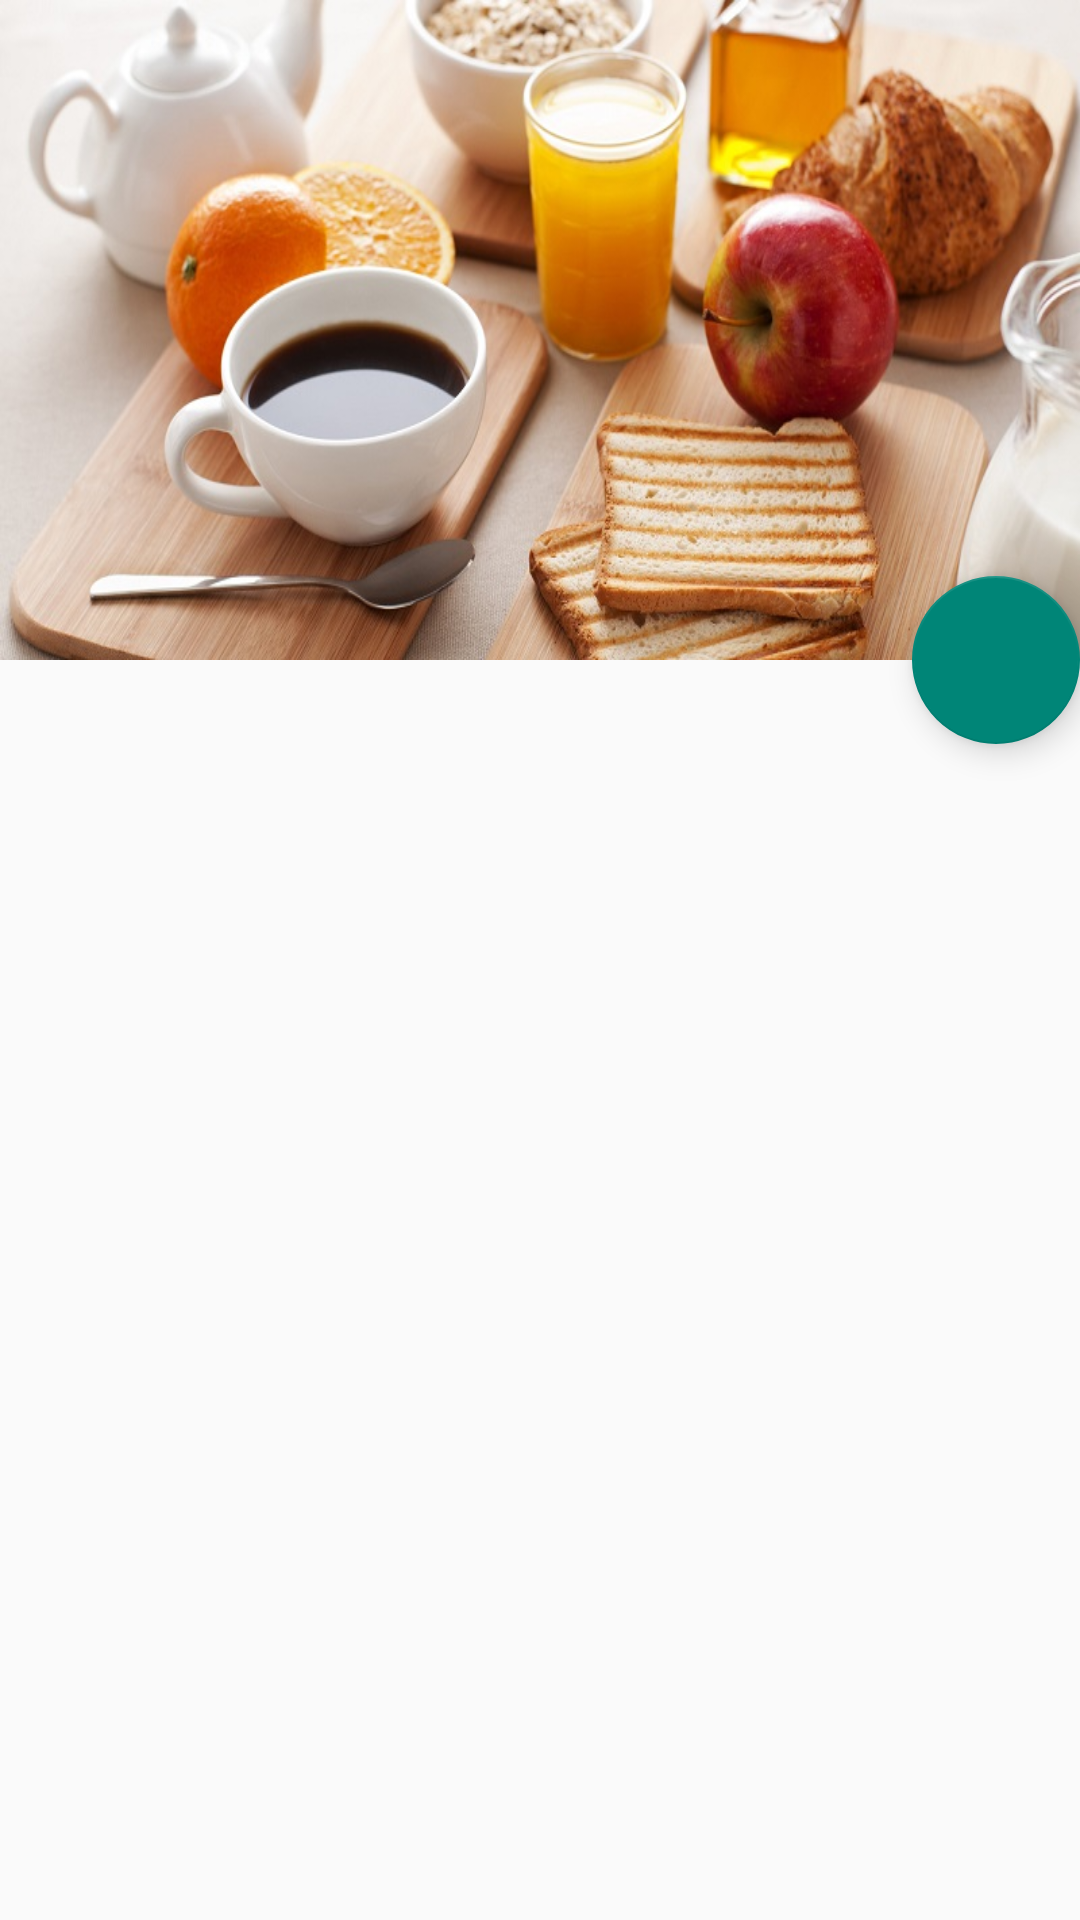

Produce the Android XML layout that renders to this screen, including the resource entries it uses.
<!-- AndroidManifest.xml: application theme AppTheme -->
<!-- res/layout/breakfast.xml -->
<android.support.design.widget.CoordinatorLayout
    android:layout_height="match_parent"
    android:layout_width="match_parent"
    xmlns:app="http://schemas.android.com/apk/res-auto"
    android:orientation="vertical"
    xmlns:android="http://schemas.android.com/apk/res/android" >

    <android.support.design.widget.AppBarLayout
        android:id="@+id/app_bar_layout"
        android:layout_width="match_parent"
        android:layout_height="wrap_content"
        android:theme="@style/ThemeOverlay.AppCompat.Dark.ActionBar"
        android:fitsSystemWindows="true">

        <android.support.design.widget.CollapsingToolbarLayout
            android:id="@+id/mCollapsingToolbar"
            android:layout_width="match_parent"
            android:layout_height="match_parent"
            app:layout_scrollFlags="scroll|exitUntilCollapsed"
            app:contentScrim="?attr/colorPrimary"
            app:expandedTitleMarginStart="48dp"
            app:expandedTitleMarginEnd="64dp"
            android:fitsSystemWindows="true">
            <ImageView
                android:id="@+id/header"
                android:layout_width="wrap_content"
                android:layout_height="220dp"
                android:background="@drawable/breakfast_3"
                android:fitsSystemWindows="true"
                app:layout_collapseMode="parallax" />

            <android.support.v7.widget.Toolbar
                android:id="@+id/mToolbar"
                android:layout_width="match_parent"
                android:layout_height="?attr/actionBarSize"
                app:popupTheme="@style/ThemeOverlay.AppCompat.Light"
                app:layout_collapseMode="pin" />

        </android.support.design.widget.CollapsingToolbarLayout>

    </android.support.design.widget.AppBarLayout>


    
    
    
    

    
       
        
        
        

        
            
            
            
            
            

        
            
            
            
            
            


    
    <android.support.v7.widget.RecyclerView
        android:id="@+id/myRecyclerView"
        android:layout_height="match_parent"
        android:layout_width="match_parent"
        app:layout_behavior="@string/appbar_scrolling_view_behavior"
        >

    </android.support.v7.widget.RecyclerView>



    <android.support.design.widget.FloatingActionButton
        android:layout_width="wrap_content"
        android:layout_height="wrap_content"
        android:clickable="true"
        android:src="@drawable/fab_background"
        app:layout_anchor="@id/app_bar_layout"
        app:layout_anchorGravity="bottom|right|end"
       />

    </android.support.design.widget.CoordinatorLayout>
<!-- resources referenced by this layout -->
<resources>
  <!-- drawable breakfast_3: jpg bitmap (drawable, 105039 bytes) -->
  <style name="AppTheme" parent="Theme.AppCompat.Light.NoActionBar">
          
      </style>
</resources>
